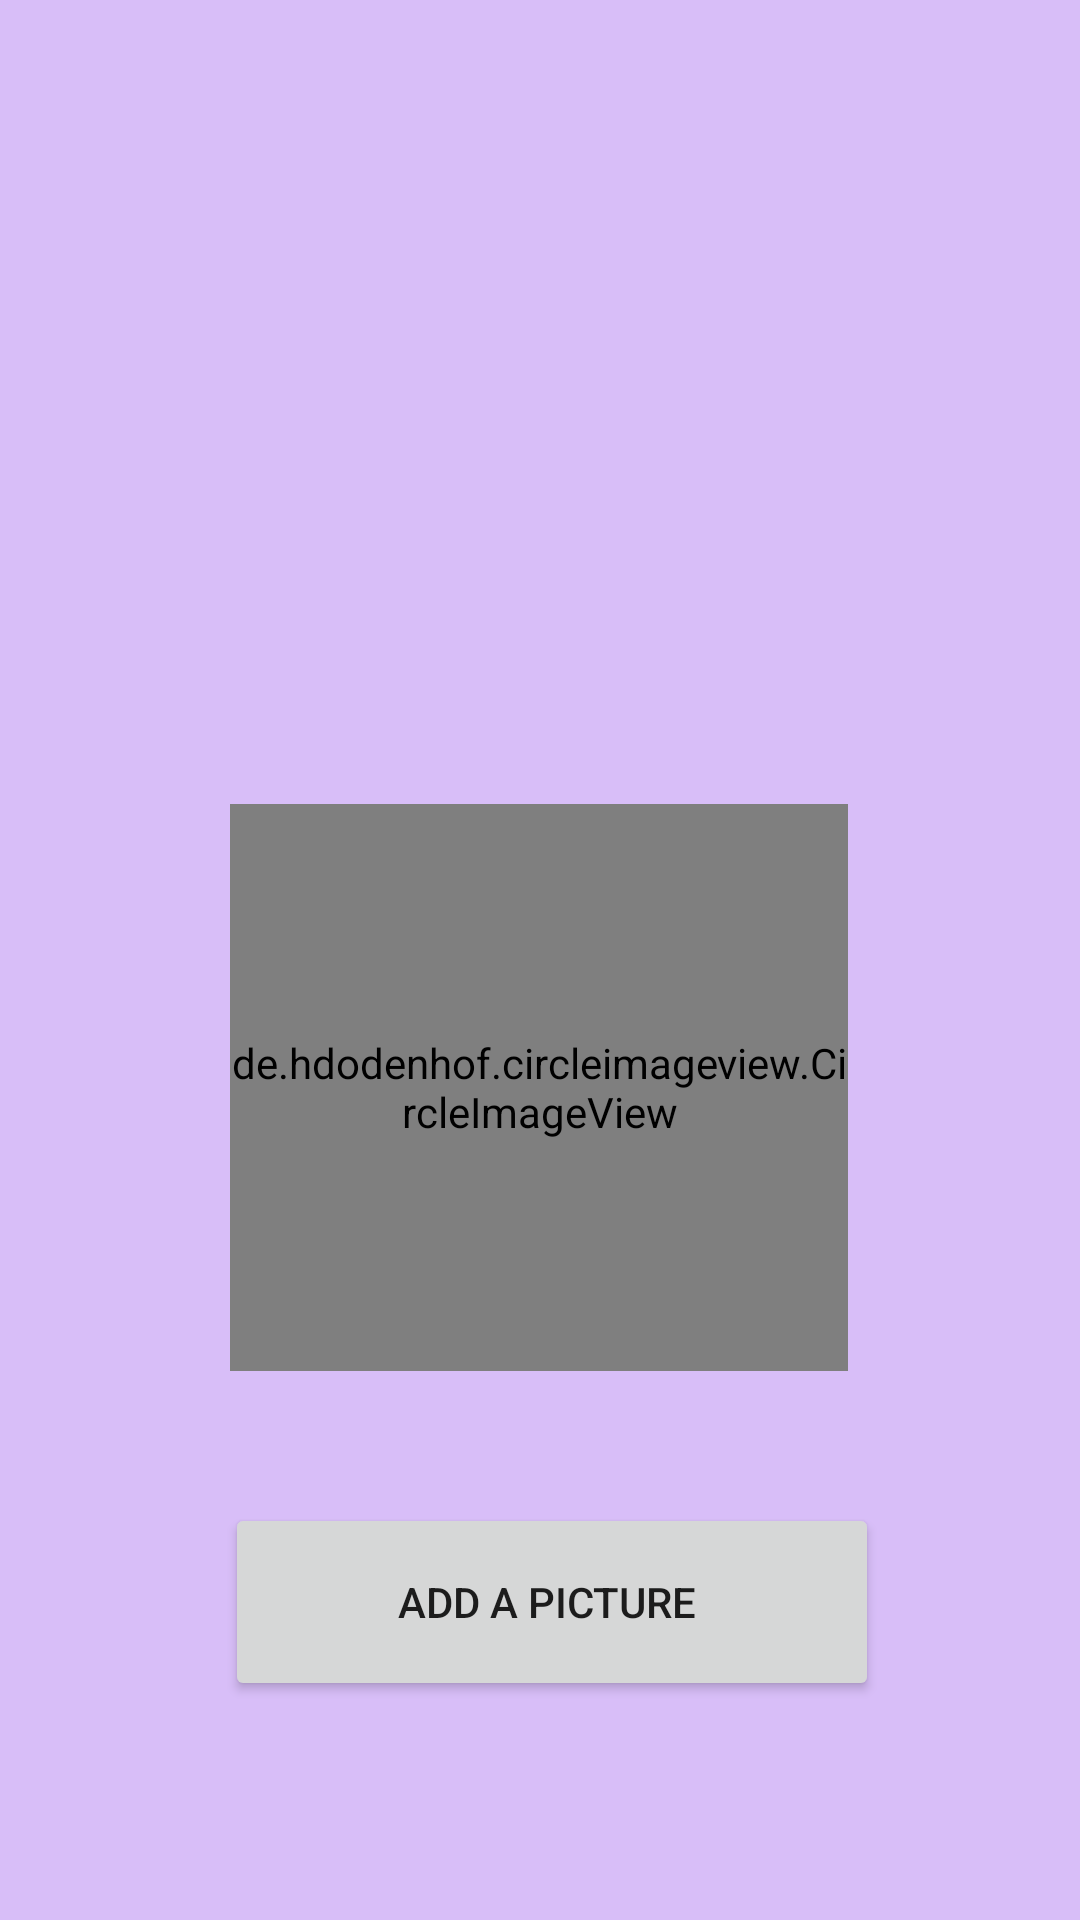

Write the Android layout XML for this screen, with the resource values it uses.
<!-- AndroidManifest.xml: application theme AppTheme -->
<!-- res/layout/choose_profile.xml -->
<?xml version="1.0" encoding="utf-8"?>
<androidx.constraintlayout.widget.ConstraintLayout xmlns:android="http://schemas.android.com/apk/res/android"
    xmlns:app="http://schemas.android.com/apk/res-auto"
    xmlns:tools="http://schemas.android.com/tools"
    android:id="@+id/changeprofile"
    android:layout_width="match_parent"
    android:layout_height="match_parent"
    android:background="@color/purple_200">

    <de.hdodenhof.circleimageview.CircleImageView

        android:id="@+id/user"
        android:layout_width="206dp"
        android:layout_height="189dp"
        android:layout_marginStart="65dp"
        android:layout_marginLeft="65dp"
        android:layout_marginTop="268dp"
        android:layout_marginEnd="65dp"
        android:layout_marginRight="65dp"
        android:background="@color/white"
        android:src="@drawable/user"
        app:civ_border_color="#FF000000"
        app:civ_border_width="2dp"
        app:layout_constraintEnd_toEndOf="parent"
        app:layout_constraintHorizontal_bias="0.493"
        app:layout_constraintStart_toStartOf="parent"
        app:layout_constraintTop_toTopOf="parent" />

    <Button
        android:id="@+id/button"
        android:layout_width="218dp"
        android:layout_height="66dp"
        android:layout_marginTop="44dp"
        android:text="Add A Picture "
        app:layout_constraintEnd_toEndOf="parent"
        app:layout_constraintHorizontal_bias="0.528"
        app:layout_constraintStart_toStartOf="parent"
        app:layout_constraintTop_toBottomOf="@+id/user" />

</androidx.constraintlayout.widget.ConstraintLayout>
<!-- resources referenced by this layout -->
<resources>
  <color name="purple_200">#D8BEF8</color>
  <color name="white">#FFFFFFFF</color>
  <!-- drawable user (drawable) -->
  <vector android:height="24dp" android:tint="#30A5DC"
      android:viewportHeight="24" android:viewportWidth="24"
      android:width="24dp" xmlns:android="http://schemas.android.com/apk/res/android">
      <path android:fillColor="@android:color/white" android:pathData="M12,2C6.48,2 2,6.48 2,12s4.48,10 10,10 10,-4.48 10,-10S17.52,2 12,2zM12,5c1.66,0 3,1.34 3,3s-1.34,3 -3,3 -3,-1.34 -3,-3 1.34,-3 3,-3zM12,19.2c-2.5,0 -4.71,-1.28 -6,-3.22 0.03,-1.99 4,-3.08 6,-3.08 1.99,0 5.97,1.09 6,3.08 -1.29,1.94 -3.5,3.22 -6,3.22z"/>
  </vector>
  <style name="AppTheme" parent="ThemeOverlay.AppCompat.Light">
          <item name="colorPrimary">@color/colorPrimary</item>
          <item name="colorPrimaryDark">@color/colorPrimaryDark</item>
          <item name="colorAccent">@color/colorAccent</item>
  
      </style>
  <color name="colorPrimary">#000000</color>
  <color name="colorPrimaryDark">#FF9800</color>
  <color name="colorAccent">#F2F2F2</color>
</resources>
